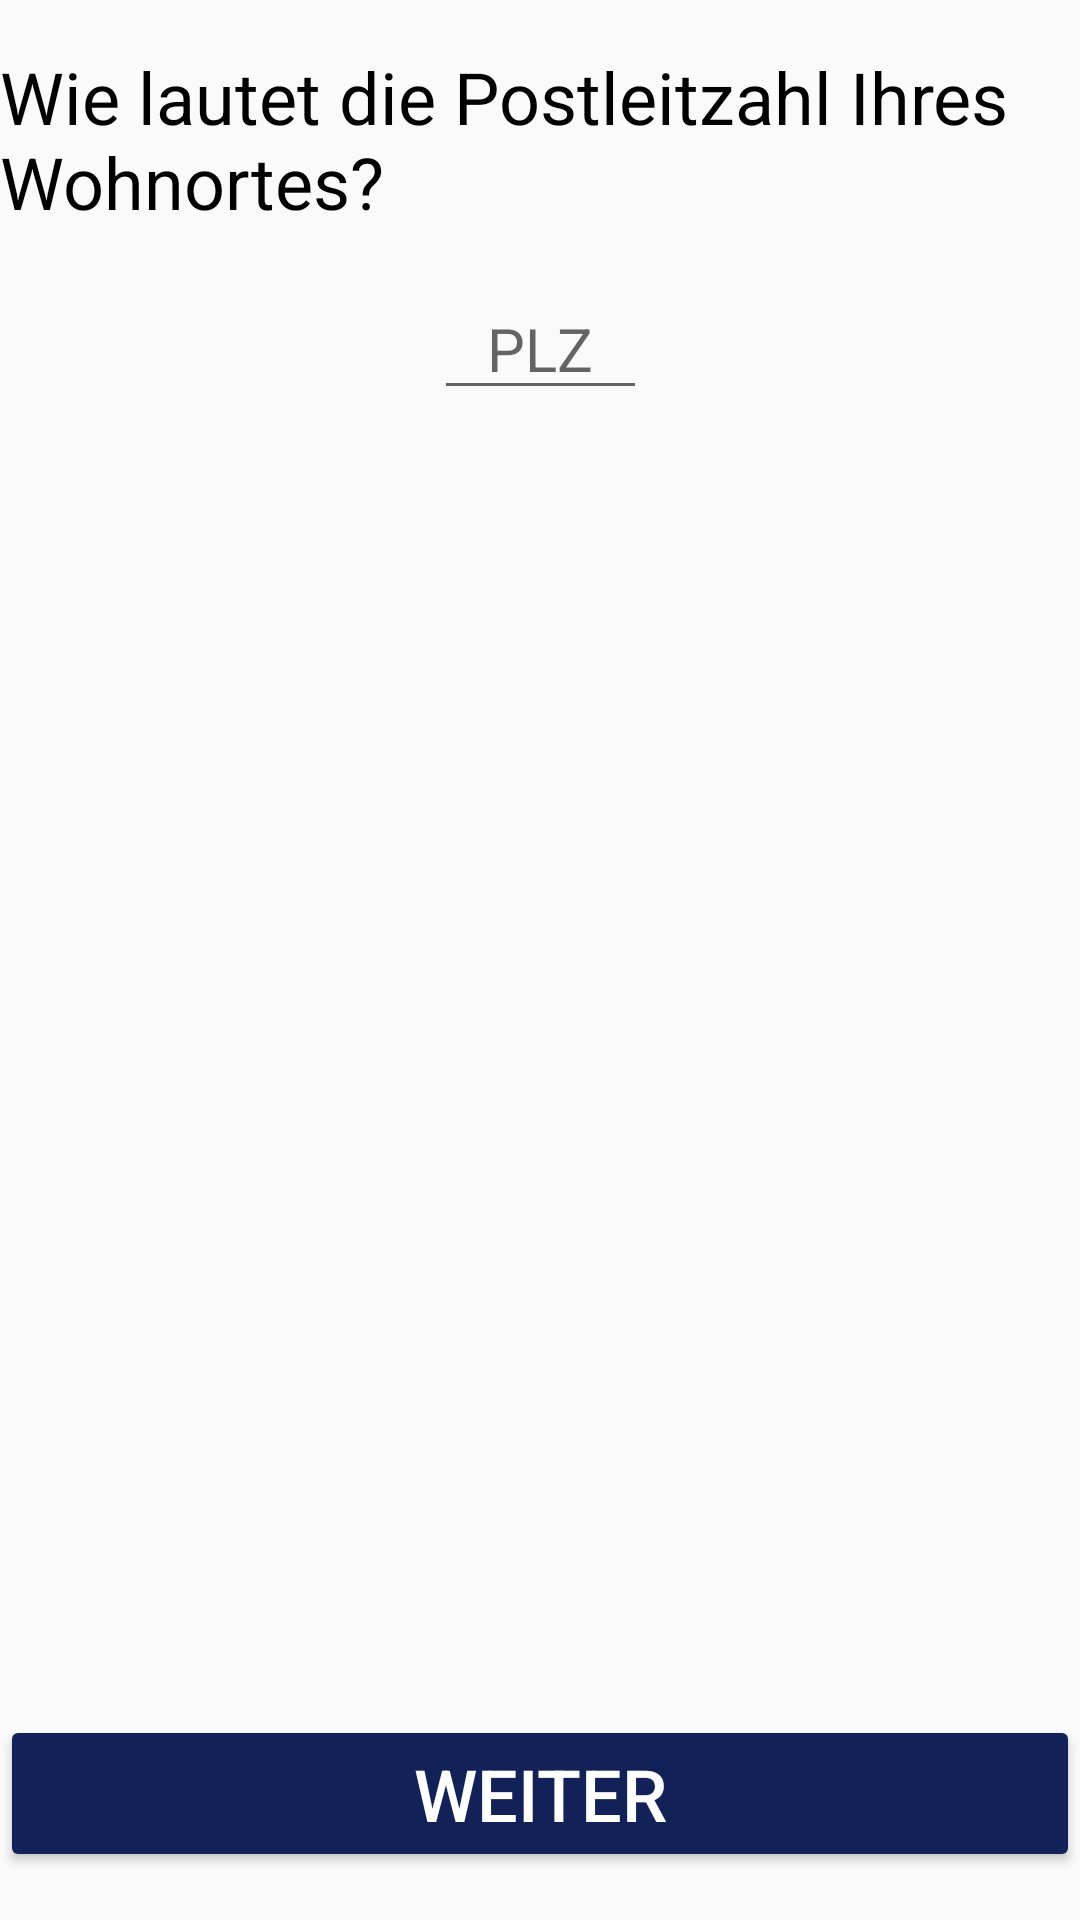

Layout XML and referenced resources for this Android screen:
<!-- AndroidManifest.xml: application theme AppTheme -->
<!-- res/layout/activity_questions_plz.xml -->
<?xml version="1.0" encoding="utf-8"?>
<androidx.constraintlayout.widget.ConstraintLayout xmlns:android="http://schemas.android.com/apk/res/android"
    xmlns:app="http://schemas.android.com/apk/res-auto"
    xmlns:tools="http://schemas.android.com/tools"
    android:layout_width="match_parent"
    android:layout_height="match_parent"
    tools:context=".QuestionsPLZActivity">

    <Button
        android:id="@+id/button"
        android:layout_width="0dp"
        android:layout_height="wrap_content"
        android:layout_marginBottom="16dp"
        android:onClick="goToNextPage"
        android:text="@string/weiter"
        android:textColor="#FFF"
        app:layout_constraintBottom_toBottomOf="parent"
        app:layout_constraintEnd_toEndOf="parent"
        app:layout_constraintStart_toStartOf="parent" />

    <TextView
        android:id="@+id/textView3"
        android:layout_width="wrap_content"
        android:layout_height="wrap_content"
        android:layout_marginStart="16dp"
        android:layout_marginLeft="16dp"
        android:layout_marginTop="16dp"
        android:layout_marginEnd="16dp"
        android:layout_marginRight="16dp"
        android:text="@string/wie_lautet_die_postleitzahl_f_r_den_ort_an_dem_sie_sich_die_meiste_zeit_befinden"
        android:textSize="24sp"
        app:backgroundTint="#000"
        app:layout_constraintEnd_toEndOf="parent"
        app:layout_constraintStart_toStartOf="parent"
        app:layout_constraintTop_toTopOf="parent" />

    <EditText
        android:id="@+id/plz"
        android:layout_width="wrap_content"
        android:layout_height="wrap_content"
        android:layout_marginTop="16dp"
        android:ems="3"
        android:hint="@string/plz"
        android:digits="0123456789"
        android:imeOptions="actionDone"
        android:gravity="center"
        android:inputType="numberDecimal"
        android:textSize="20sp"
        app:layout_constraintEnd_toEndOf="parent"
        app:layout_constraintStart_toStartOf="parent"
        app:layout_constraintTop_toBottomOf="@+id/textView3"
        android:importantForAutofill="no" />

</androidx.constraintlayout.widget.ConstraintLayout>
<!-- resources referenced by this layout -->
<resources>
  <string name="plz">PLZ</string>
  <string name="weiter">Weiter</string>
  <string name="wie_lautet_die_postleitzahl_f_r_den_ort_an_dem_sie_sich_die_meiste_zeit_befinden">Wie lautet die Postleitzahl Ihres Wohnortes?</string>
  <style name="AppTheme" parent="Theme.AppCompat.Light.DarkActionBar">
          
          <item name="colorPrimary">#122259</item>
          <item name="colorPrimaryDark">@color/colorPrimaryDark</item>
          <item name="colorAccent">#000000</item>
          <item name="colorButtonNormal">#122259</item>
          <item name="android:actionButtonStyle">@style/MyButtonStyle</item>
        
          <item name="android:textViewStyle">@style/MyTextViewStyle</item>
          <item name="android:textSize">24sp</item>
          <item name="android:editTextStyle">@style/MyEditTextStyle</item>
  
  
          
          
          
      </style>
  <style name="MyButtonStyle" parent="Widget.AppCompat.Button">
          <item name="android:textColorPrimary">#FFF</item>
          <item name="android:textColor">#FFF</item>
  
      </style>
  <style name="MyTextViewStyle" parent="android:Widget.TextView">
          <item name="android:textColor">#000000</item>
          
      </style>
  <style name="MyEditTextStyle" parent="android:Widget.EditText">
          <item name="android:textColor">#000000</item>
          <item name="android:textColorHint">#111</item>
          <item name="android:editTextColor">#000</item>
  
      </style>
  <!-- not gathered from this repository: default colours our renderer supplied (Android Studio template values) -->
  <color name="colorPrimaryDark">#FF3700B3</color>
</resources>
